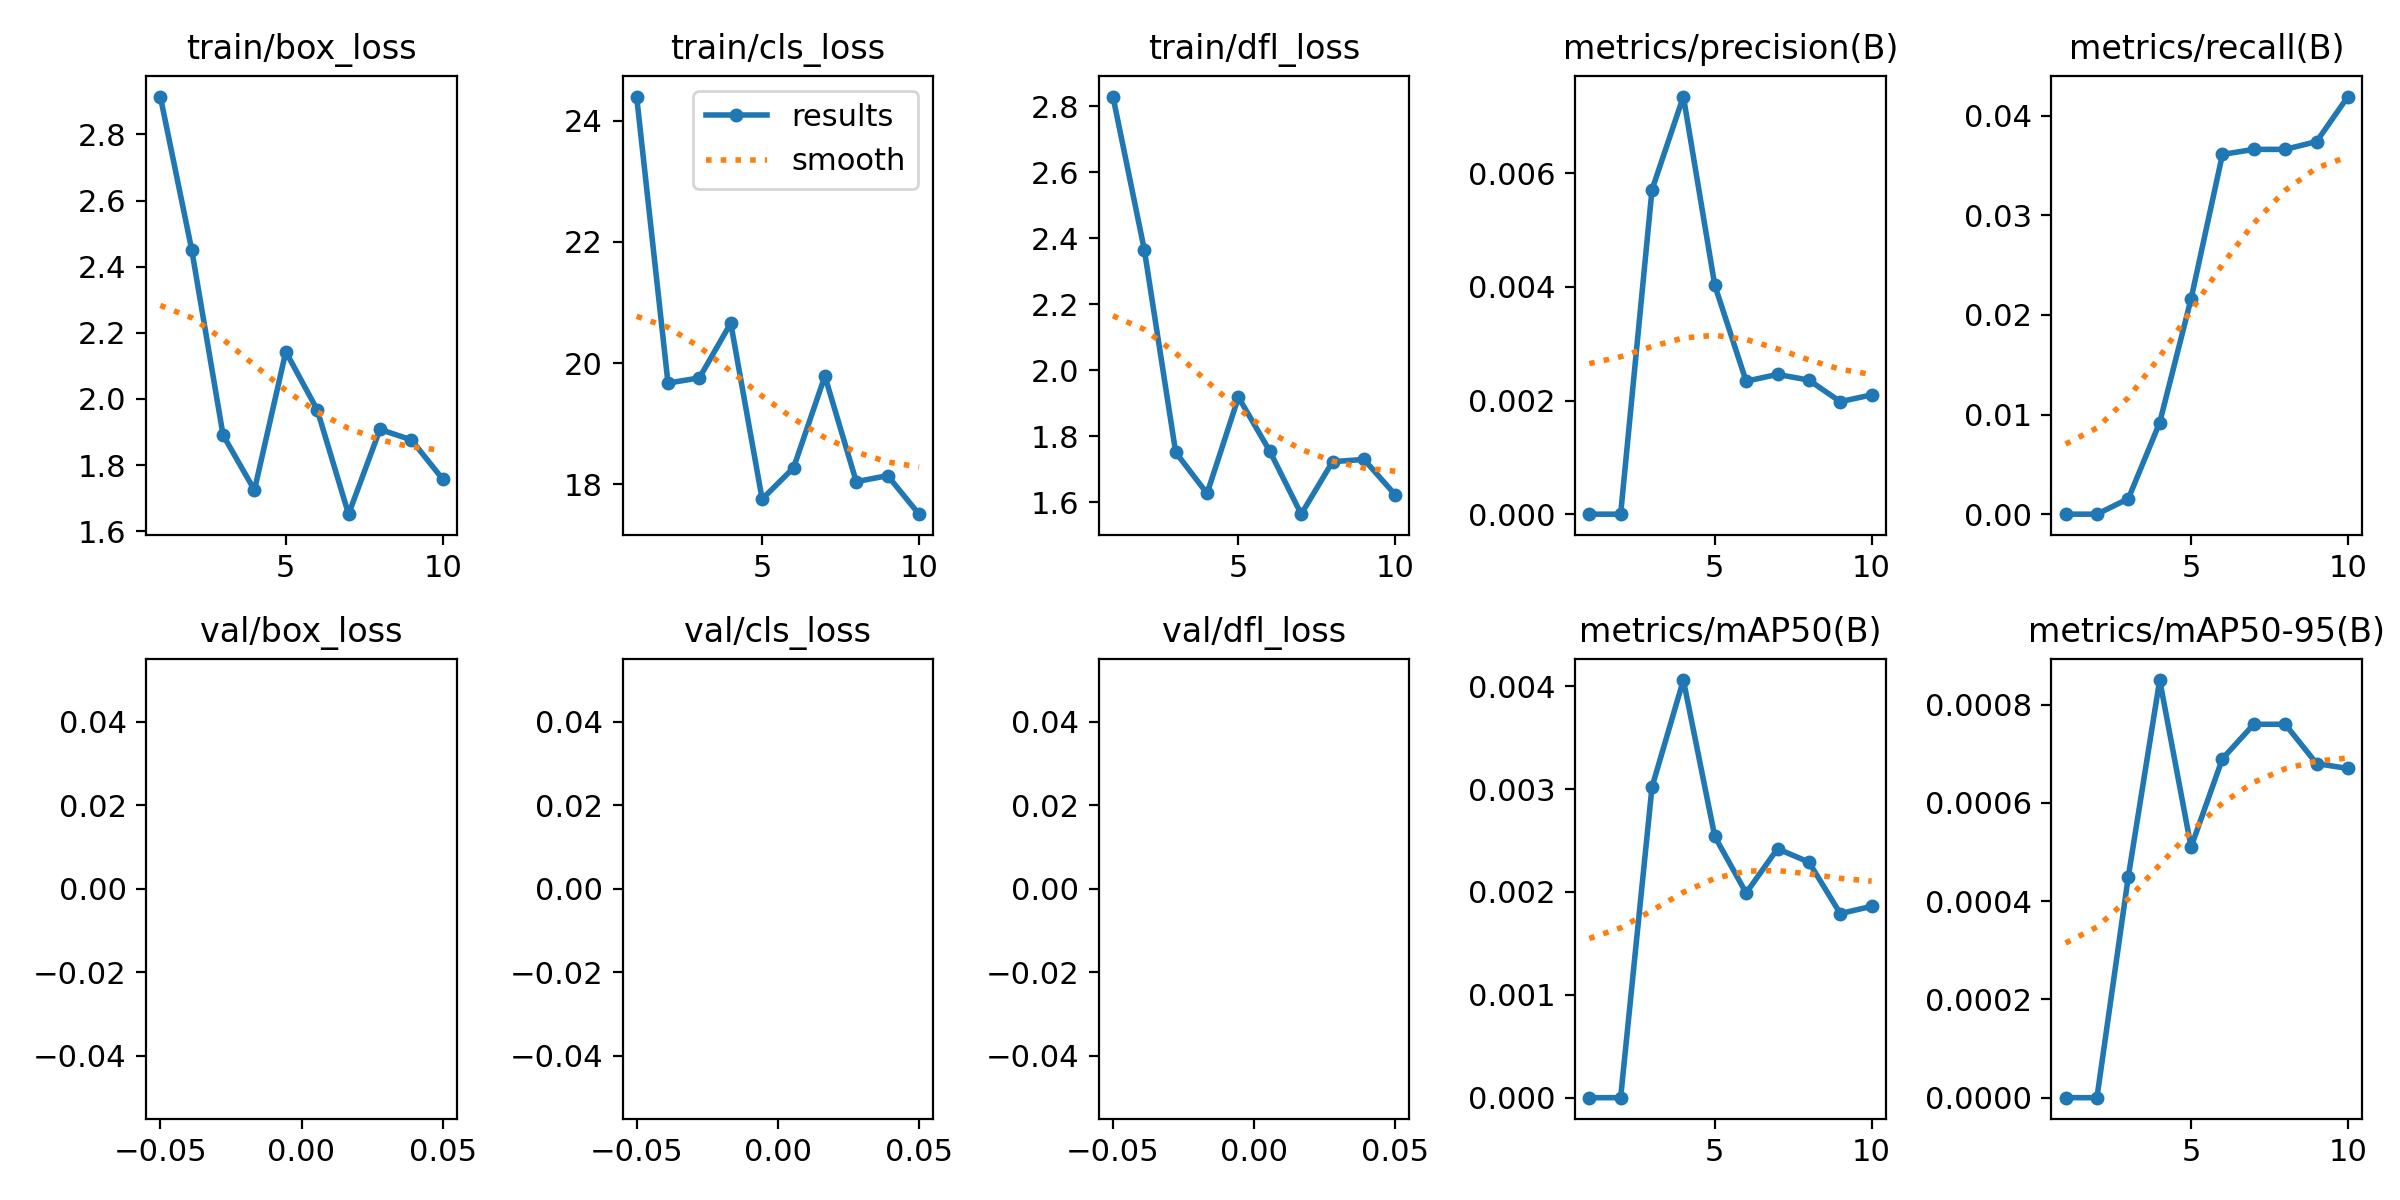

The table this chart was drawn from, first rows:
epoch, train/box_loss, train/cls_loss, train/dfl_loss, metrics/precision(B), metrics/recall(B), metrics/mAP50(B), metrics/mAP50-95(B), val/box_loss, val/cls_loss, val/dfl_loss, lr/pg0, lr/pg1, lr/pg2
1, 2.914, 24.4, 2.83, 0, 0, 0, 0, nan, nan, nan, 0.0002, 0.0002, 0.0002
2, 2.452, 19.67, 2.365, 0, 0, 0, 0, nan, nan, nan, 0.0003685, 0.0003685, 0.0003685
3, 1.891, 19.76, 1.751, 0.00571, 0.00155, 0.00302, 0.00045, nan, nan, nan, 0.0004957, 0.0004957, 0.0004957
4, 1.725, 20.66, 1.626, 0.00735, 0.00919, 0.00406, 0.00085, nan, nan, nan, 0.0005815, 0.0005815, 0.0005815
5, 2.143, 17.75, 1.918, 0.00403, 0.02161, 0.00254, 0.00051, nan, nan, nan, 0.000549, 0.000549, 0.000549
6, 1.968, 18.27, 1.754, 0.00234, 0.0361, 0.00199, 0.00069, nan, nan, nan, 0.000459, 0.000459, 0.000459
7, 1.652, 19.79, 1.563, 0.00246, 0.03661, 0.00242, 0.00076, nan, nan, nan, 0.000369, 0.000369, 0.000369
8, 1.908, 18.04, 1.722, 0.00236, 0.03661, 0.00229, 0.00076, nan, nan, nan, 0.0002791, 0.0002791, 0.0002791
9, 1.877, 18.14, 1.729, 0.00198, 0.03739, 0.00179, 0.00068, nan, nan, nan, 0.0001891, 0.0001891, 0.0001891
10, 1.758, 17.5, 1.621, 0.0021, 0.04191, 0.00186, 0.00067, nan, nan, nan, 9.9081e-05, 9.9081e-05, 9.9081e-05
